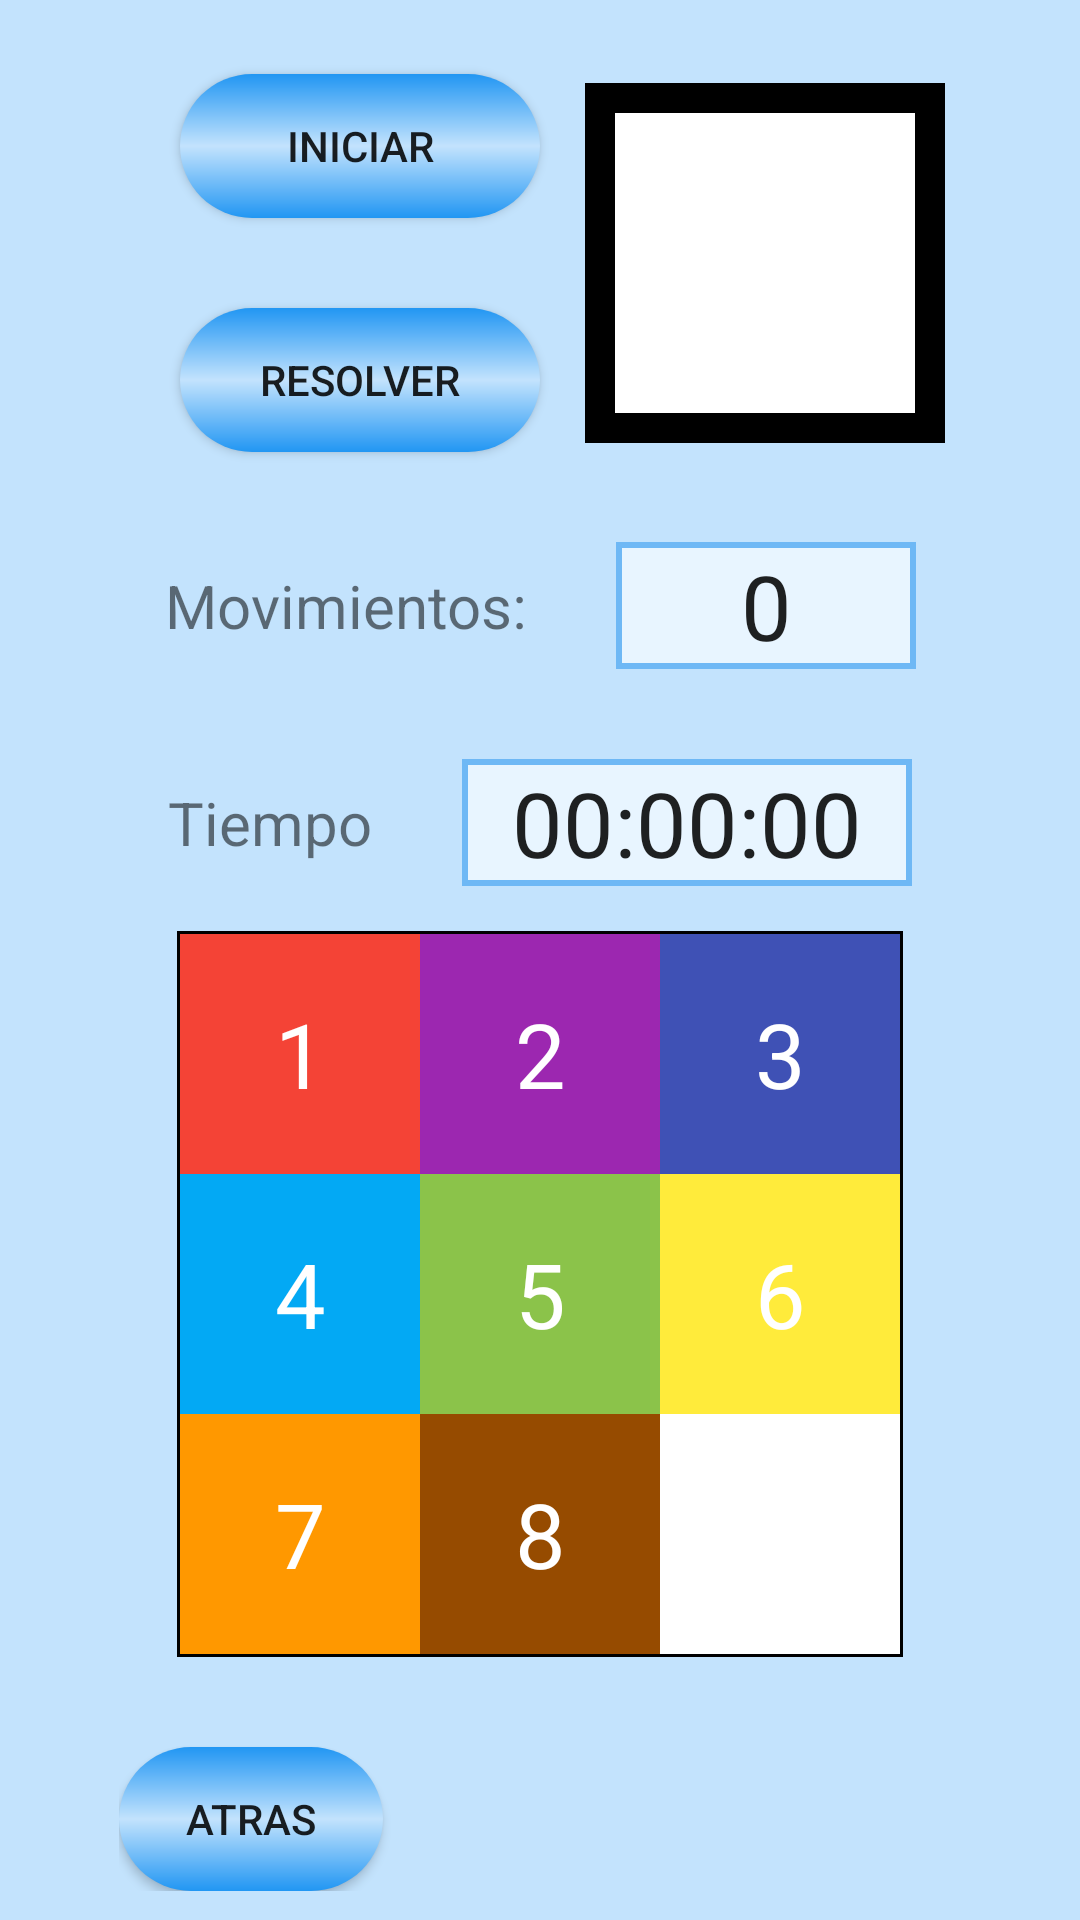

Reconstruct the res/layout file that produces this screen, plus the resources it refers to.
<!-- AndroidManifest.xml: application theme Theme.ProyectoV2 -->
<!-- res/layout/activity_game.xml -->
<?xml version="1.0" encoding="utf-8"?>
<RelativeLayout xmlns:android="http://schemas.android.com/apk/res/android"
    xmlns:app="http://schemas.android.com/apk/res-auto"
    xmlns:tools="http://schemas.android.com/tools"
    android:layout_width="match_parent"
    android:layout_height="match_parent"
    tools:context=".MainActivity"
    android:orientation="horizontal"
    android:background="@drawable/fondo"
    >

    <LinearLayout
        android:layout_width="wrap_content"
        android:layout_height="wrap_content"
        android:layout_centerInParent="true"
        android:gravity="center"
        android:orientation="vertical">

        <LinearLayout
            android:layout_width="wrap_content"
            android:layout_height="wrap_content"
            android:orientation="horizontal">
            <LinearLayout
                android:layout_width="wrap_content"
                android:layout_height="wrap_content"
                android:orientation="vertical">
            <Button
                android:id="@+id/btincio"
                android:layout_width="120dp"
                android:layout_height="wrap_content"
                android:layout_margin="15dp"
                android:text="Iniciar"
                android:background="@drawable/titulo"/>

            <Button
                android:id="@+id/btsolver"
                android:layout_width="120dp"
                android:layout_height="wrap_content"
                android:layout_margin="15dp"
                android:text="Resolver"
                android:background="@drawable/titulo"/>
        </LinearLayout>
            <ImageView
                android:id="@+id/ivmodo"
                android:layout_width="120dp"
                android:layout_height="120dp"
                android:layout_gravity="center"
                android:src="@drawable/placeholder"
                android:background="@drawable/piezas_detalle"
                />
        </LinearLayout>
        <LinearLayout
            android:layout_width="wrap_content"
            android:layout_height="wrap_content"
            android:orientation="horizontal">

            <TextView
                android:layout_width="wrap_content"
                android:layout_height="match_parent"
                android:text="Movimientos:"
                android:gravity="center"
                android:textSize="20dp"
                android:layout_margin="15dp"
                />

            <TextView
                android:id="@+id/tvmoves"
                android:layout_width="100dp"
                android:layout_height="match_parent"
                android:gravity="center"
                android:text="0"
                android:textAppearance="@android:style/TextAppearance.Large"
                android:layout_margin="15dp"
                android:textSize="30dp"
                android:background="@drawable/input"/>

        </LinearLayout>

        <LinearLayout
            android:layout_width="wrap_content"
            android:layout_height="wrap_content"
            android:orientation="horizontal">

            <TextView
                android:layout_width="wrap_content"
                android:layout_height="match_parent"
                android:text="Tiempo"
                android:gravity="center"
                android:textSize="20dp"
                android:layout_margin="15dp"
                />

            <TextView
                android:id="@+id/tvtime"
                android:layout_width="150dp"
                android:layout_height="match_parent"
                android:gravity="center"
                android:text="00:00:00"
                android:textAppearance="@android:style/TextAppearance.Large"
                android:layout_margin="15dp"
                android:textSize="30dp"
                android:background="@drawable/input"/>

        </LinearLayout>

        <LinearLayout
            android:layout_width="wrap_content"
            android:layout_height="wrap_content"
            android:layout_centerInParent="true"
            android:orientation="vertical"
            android:background="@drawable/piezas_detalle">

            <LinearLayout
                android:layout_width="wrap_content"
                android:layout_height="wrap_content"
                android:orientation="horizontal">

                <TextView
                    android:id="@+id/tv1"
                    android:layout_width="80dp"
                    android:layout_height="80dp"
                    android:background="#F44336"
                    android:gravity="center"
                    android:text="1"
                    android:textColor="@color/white"
                    android:textSize="30dp"

                    />

                <TextView
                    android:id="@+id/tv2"
                    android:layout_width="80dp"
                    android:layout_height="80dp"
                    android:background="#9C27B0"
                    android:gravity="center"
                    android:text="2"
                    android:textColor="@color/white"
                    android:textSize="30dp" />

                <TextView
                    android:id="@+id/tv3"
                    android:layout_width="80dp"
                    android:layout_height="80dp"
                    android:background="#3F51B5"
                    android:gravity="center"
                    android:text="3"
                    android:textColor="@color/white"
                    android:textSize="30dp"

                    />
            </LinearLayout>

            <LinearLayout
                android:layout_width="wrap_content"
                android:layout_height="wrap_content"
                android:orientation="horizontal">

                <TextView
                    android:id="@+id/tv4"
                    android:layout_width="80dp"
                    android:layout_height="80dp"
                    android:background="#03A9F4"
                    android:gravity="center"
                    android:text="4"
                    android:textColor="@color/white"
                    android:textSize="30dp"

                    />

                <TextView
                    android:id="@+id/tv5"
                    android:layout_width="80dp"
                    android:layout_height="80dp"
                    android:background="#8BC34A"
                    android:gravity="center"
                    android:text="5"
                    android:textColor="@color/white"
                    android:textSize="30dp" />

                <TextView
                    android:id="@+id/tv6"
                    android:layout_width="80dp"
                    android:layout_height="80dp"
                    android:background="#FFEB3B"
                    android:gravity="center"
                    android:text="6"
                    android:textColor="@color/white"
                    android:textSize="30dp"

                    />
            </LinearLayout>

            <LinearLayout
                android:layout_width="wrap_content"
                android:layout_height="wrap_content"
                android:orientation="horizontal">

                <TextView
                    android:id="@+id/tv7"
                    android:layout_width="80dp"
                    android:layout_height="80dp"
                    android:background="#FF9800"
                    android:gravity="center"
                    android:text="7"
                    android:textColor="@color/white"
                    android:textSize="30dp"

                    />

                <TextView
                    android:id="@+id/tv8"
                    android:layout_width="80dp"
                    android:layout_height="80dp"
                    android:background="#964B00"
                    android:gravity="center"
                    android:text="8"
                    android:textColor="@color/white"
                    android:textSize="30dp" />

                <TextView
                    android:id="@+id/tv9"
                    android:layout_width="80dp"
                    android:layout_height="80dp"
                    android:background="@color/white"
                    android:gravity="center"
                    android:text="X"
                    android:textColor="@color/white"
                    android:textSize="30dp"

                    />
            </LinearLayout>
        </LinearLayout>

        <Button
            android:id="@+id/btatras"
            android:layout_width="wrap_content"
            android:layout_height="wrap_content"
            android:layout_gravity="left"
            android:layout_marginTop="30dp"
            android:background="@drawable/titulo"
            android:text="ATRAS"
            />
    </LinearLayout>
</RelativeLayout>
<!-- resources referenced by this layout -->
<resources>
  <!-- drawable fondo (drawable) -->
  <?xml version="1.0" encoding="utf-8"?>
  <shape xmlns:android="http://schemas.android.com/apk/res/android">
      <solid android:color="#C3E3FD" />
      <padding android:left="1dp" android:top="1dp" android:right="1dp"
          android:bottom="1dp" />
  
  </shape>
  <!-- drawable input (drawable) -->
  <?xml version="1.0" encoding="utf-8"?>
  <shape xmlns:android="http://schemas.android.com/apk/res/android">
      <solid android:color="#E8F5FF" />
      <stroke android:width="2dp" android:color="#6EB8F5" />
      <padding android:left="1dp" android:top="1dp" android:right="1dp"
          android:bottom="1dp" />
  </shape>
  <!-- drawable piezas_detalle (drawable) -->
  <?xml version="1.0" encoding="utf-8"?>
  <shape xmlns:android="http://schemas.android.com/apk/res/android">
      <solid android:color="#FFFFFF" />
      <stroke android:width="10dp" android:color="#000000" />
      <padding android:left="1dp" android:top="1dp" android:right="1dp"
          android:bottom="1dp" />
  
  </shape>
  <!-- drawable titulo (drawable) -->
  <?xml version="1.0" encoding="utf-8"?>
  <shape xmlns:android="http://schemas.android.com/apk/res/android">
      <gradient
          android:startColor="#2196F3"
          android:centerColor="#C3E3FD"
          android:endColor="#2196F3"
          android:angle="90"/>
      <corners
          android:radius="30dp"/>
  
  </shape>
  <style name="Theme.ProyectoV2" parent="Theme.MaterialComponents.DayNight.DarkActionBar">
          
          <item name="colorPrimary">@color/purple_500</item>
          <item name="colorPrimaryVariant">@color/purple_700</item>
          <item name="colorOnPrimary">@color/white</item>
          
          <item name="colorSecondary">@color/teal_200</item>
          <item name="colorSecondaryVariant">@color/teal_700</item>
          <item name="colorOnSecondary">@color/black</item>
          
          <item name="android:statusBarColor" tools:targetApi="l">?attr/colorPrimaryVariant</item>
          
      </style>
  <!-- not gathered from this repository: default colours our renderer supplied (Android Studio template values) -->
  <color name="purple_500">#FF6200EE</color>
  <color name="purple_700">#FF3700B3</color>
  <color name="teal_200">#FF03DAC5</color>
  <color name="teal_700">#FF018786</color>
  <color name="black">#FF000000</color>
  <color name="white">#FFFFFFFF</color>
</resources>
